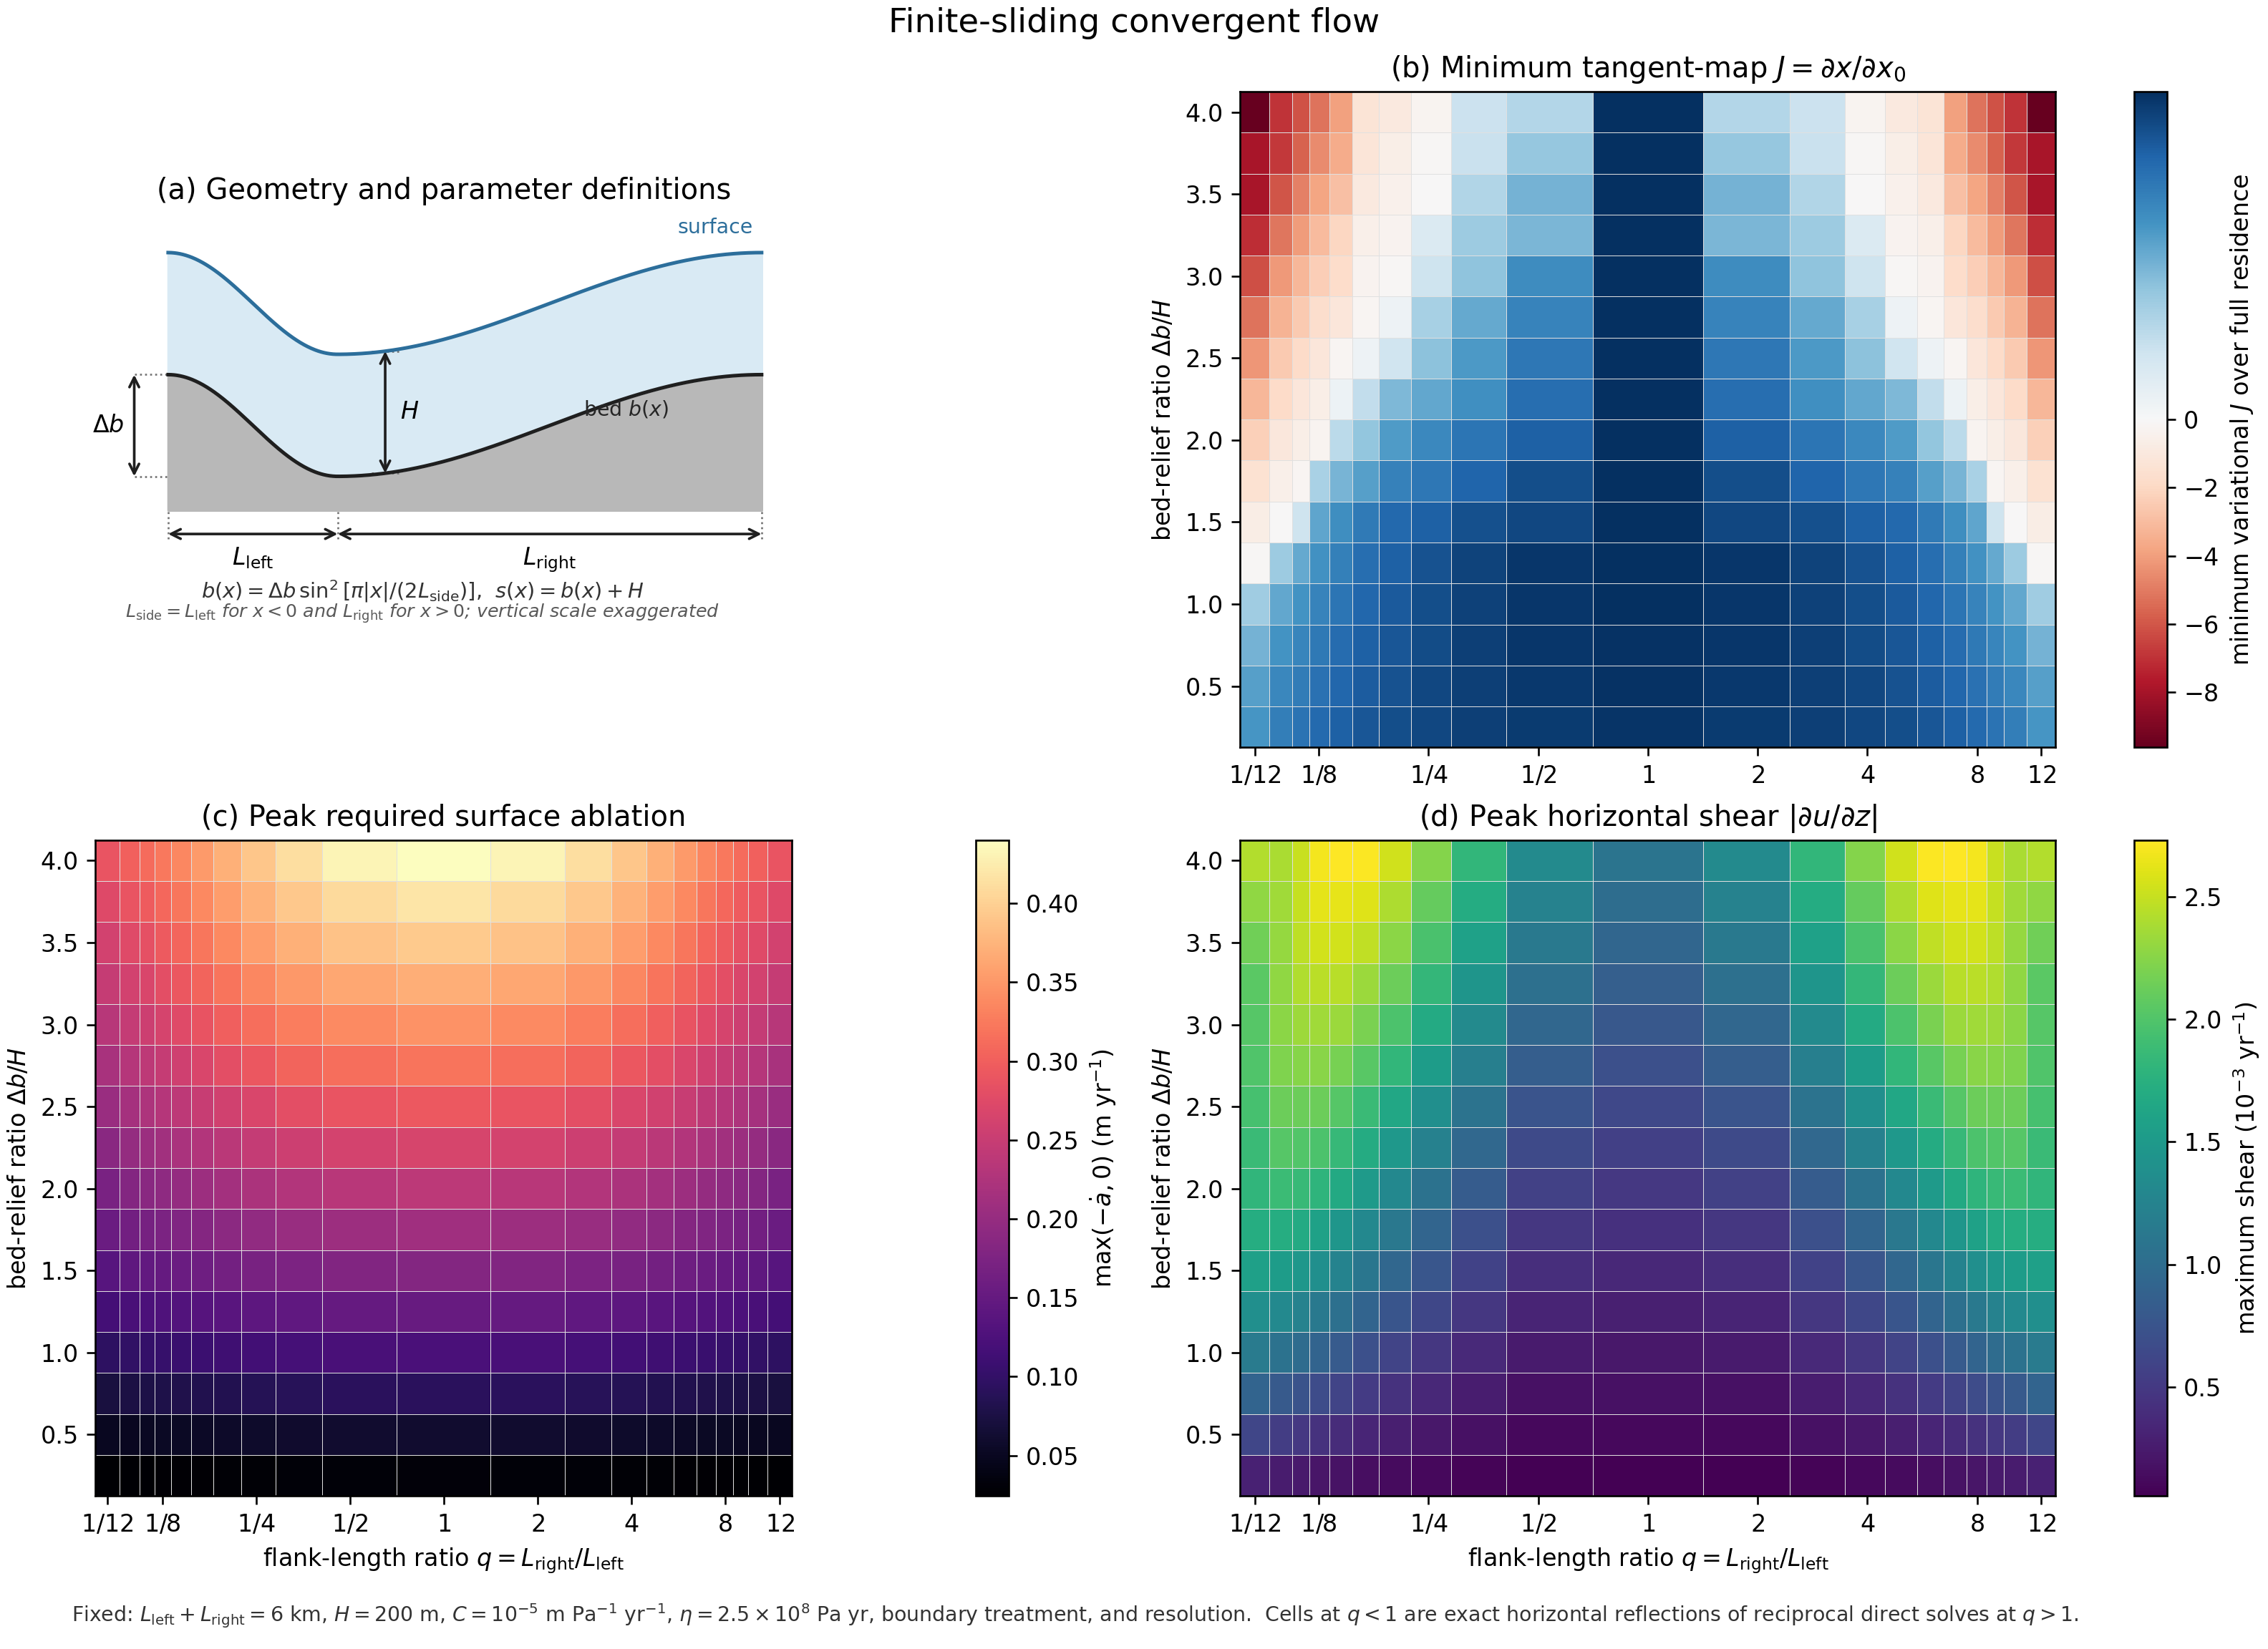

The data file committed next to this chart (first rows):
right_to_left_length_ratio, relief_to_thickness_ratio, left_length_m, right_length_m, relief_m, thickness_m, total_length_m, nx, nz, viscosity_Pa_yr, basal_drag_Pa_yr_per_m, sliding_mobility_m_per_Pa_yr, source_count_per_family, time_step_yr, sampler_nx, sampler_nsigma, solution_provenance, error, valid, status, minimum_Jx, left_source_minimum_Jx, right_source_minimum_Jx, minimum_Jx_neighbor_difference
0.08333, 0.25, 5538, 461.5, 50.0, 200.0, 6000, 180, 24, 250000000, 100000, 1e-05, 81, 50.0, 1201, 101, exact_horizontal_reflection, , True, valid, 0.5911, 0.9818, 0.5911, 0.628
0.1, 0.25, 5455, 545.5, 50.0, 200.0, 6000, 180, 24, 250000000, 100000, 1e-05, 81, 50.0, 1201, 101, exact_horizontal_reflection, , True, valid, 0.6889, 0.9738, 0.6889, 0.728
0.1111, 0.25, 5400, 600.0, 50.0, 200.0, 6000, 180, 24, 250000000, 100000, 1e-05, 81, 50.0, 1201, 101, exact_horizontal_reflection, , True, valid, 0.735, 0.9736, 0.735, 0.7778
0.125, 0.25, 5333, 666.7, 50.0, 200.0, 6000, 180, 24, 250000000, 100000, 1e-05, 81, 50.0, 1201, 101, exact_horizontal_reflection, , True, valid, 0.7784, 0.9711, 0.7784, 0.8244
0.1429, 0.25, 5250, 750.0, 50.0, 200.0, 6000, 180, 24, 250000000, 100000, 1e-05, 81, 50.0, 1201, 101, exact_horizontal_reflection, , True, valid, 0.8165, 0.9709, 0.8165, 0.8657
0.1667, 0.25, 5143, 857.1, 50.0, 200.0, 6000, 180, 24, 250000000, 100000, 1e-05, 81, 50.0, 1201, 101, exact_horizontal_reflection, , True, valid, 0.8525, 0.963, 0.8525, 0.9033
0.2, 0.25, 5000, 1000, 50.0, 200.0, 6000, 180, 24, 250000000, 100000, 1e-05, 81, 50.0, 1201, 101, exact_horizontal_reflection, , True, valid, 0.886, 0.958, 0.886, 0.9382
0.25, 0.25, 4800, 1200, 50.0, 200.0, 6000, 180, 24, 250000000, 100000, 1e-05, 81, 50.0, 1201, 101, exact_horizontal_reflection, , True, valid, 0.912, 0.9507, 0.912, 0.9661
0.3333, 0.25, 4500, 1500, 50.0, 200.0, 6000, 180, 24, 250000000, 100000, 1e-05, 81, 50.0, 1201, 101, exact_horizontal_reflection, , True, valid, 0.9378, 0.9556, 0.9378, 0.9904
0.5, 0.25, 4000, 2000, 50.0, 200.0, 6000, 180, 24, 250000000, 100000, 1e-05, 81, 50.0, 1201, 101, exact_horizontal_reflection, , True, valid, 0.9604, 0.9626, 0.9604, 1
1.0, 0.25, 3000, 3000, 50.0, 200.0, 6000, 180, 24, 250000000, 100000, 1e-05, 81, 50.0, 1201, 101, direct_solve, , True, valid, 0.9814, 0.9814, 0.9814, 1
2.0, 0.25, 2000, 4000, 50.0, 200.0, 6000, 180, 24, 250000000, 100000, 1e-05, 81, 50.0, 1201, 101, direct_solve, , True, valid, 0.9604, 0.9604, 0.9626, 1
3.0, 0.25, 1500, 4500, 50.0, 200.0, 6000, 180, 24, 250000000, 100000, 1e-05, 81, 50.0, 1201, 101, direct_solve, , True, valid, 0.9378, 0.9378, 0.9556, 0.9904
4.0, 0.25, 1200, 4800, 50.0, 200.0, 6000, 180, 24, 250000000, 100000, 1e-05, 81, 50.0, 1201, 101, direct_solve, , True, valid, 0.912, 0.912, 0.9507, 0.9661
5.0, 0.25, 1000, 5000, 50.0, 200.0, 6000, 180, 24, 250000000, 100000, 1e-05, 81, 50.0, 1201, 101, direct_solve, , True, valid, 0.886, 0.886, 0.958, 0.9382
6.0, 0.25, 857.1, 5143, 50.0, 200.0, 6000, 180, 24, 250000000, 100000, 1e-05, 81, 50.0, 1201, 101, direct_solve, , True, valid, 0.8525, 0.8525, 0.963, 0.9033
7.0, 0.25, 750.0, 5250, 50.0, 200.0, 6000, 180, 24, 250000000, 100000, 1e-05, 81, 50.0, 1201, 101, direct_solve, , True, valid, 0.8165, 0.8165, 0.9709, 0.8657
8.0, 0.25, 666.7, 5333, 50.0, 200.0, 6000, 180, 24, 250000000, 100000, 1e-05, 81, 50.0, 1201, 101, direct_solve, , True, valid, 0.7784, 0.7784, 0.9711, 0.8244
9.0, 0.25, 600.0, 5400, 50.0, 200.0, 6000, 180, 24, 250000000, 100000, 1e-05, 81, 50.0, 1201, 101, direct_solve, , True, valid, 0.735, 0.735, 0.9736, 0.7778
10.0, 0.25, 545.5, 5455, 50.0, 200.0, 6000, 180, 24, 250000000, 100000, 1e-05, 81, 50.0, 1201, 101, direct_solve, , True, valid, 0.6889, 0.6889, 0.9738, 0.728
12.0, 0.25, 461.5, 5538, 50.0, 200.0, 6000, 180, 24, 250000000, 100000, 1e-05, 81, 50.0, 1201, 101, direct_solve, , True, valid, 0.5911, 0.5911, 0.9818, 0.628
0.08333, 0.5, 5538, 461.5, 100.0, 200.0, 6000, 180, 24, 250000000, 100000, 1e-05, 81, 50.0, 1201, 101, exact_horizontal_reflection, , True, valid, 0.5487, 0.9953, 0.5487, 0.5917
0.1, 0.5, 5455, 545.5, 100.0, 200.0, 6000, 180, 24, 250000000, 100000, 1e-05, 81, 50.0, 1201, 101, exact_horizontal_reflection, , True, valid, 0.6521, 0.9953, 0.6521, 0.696
0.1111, 0.5, 5400, 600.0, 100.0, 200.0, 6000, 180, 24, 250000000, 100000, 1e-05, 81, 50.0, 1201, 101, exact_horizontal_reflection, , True, valid, 0.7011, 0.9916, 0.7011, 0.7489
0.125, 0.5, 5333, 666.7, 100.0, 200.0, 6000, 180, 24, 250000000, 100000, 1e-05, 81, 50.0, 1201, 101, exact_horizontal_reflection, , True, valid, 0.7483, 0.9922, 0.7483, 0.8
0.1429, 0.5, 5250, 750.0, 100.0, 200.0, 6000, 180, 24, 250000000, 100000, 1e-05, 81, 50.0, 1201, 101, exact_horizontal_reflection, , True, valid, 0.7932, 0.9948, 0.7932, 0.8499
0.1667, 0.5, 5143, 857.1, 100.0, 200.0, 6000, 180, 24, 250000000, 100000, 1e-05, 81, 50.0, 1201, 101, exact_horizontal_reflection, , True, valid, 0.8331, 0.9945, 0.8331, 0.8921
0.2, 0.5, 5000, 1000, 100.0, 200.0, 6000, 180, 24, 250000000, 100000, 1e-05, 81, 50.0, 1201, 101, exact_horizontal_reflection, , True, valid, 0.8704, 0.9902, 0.8704, 0.9342
0.25, 0.5, 4800, 1200, 100.0, 200.0, 6000, 180, 24, 250000000, 100000, 1e-05, 81, 50.0, 1201, 101, exact_horizontal_reflection, , True, valid, 0.909, 0.9879, 0.909, 0.9682
0.3333, 0.5, 4500, 1500, 100.0, 200.0, 6000, 180, 24, 250000000, 100000, 1e-05, 81, 50.0, 1201, 101, exact_horizontal_reflection, , True, valid, 0.9412, 0.994, 0.9412, 0.9952
0.5, 0.5, 4000, 2000, 100.0, 200.0, 6000, 180, 24, 250000000, 100000, 1e-05, 81, 50.0, 1201, 101, exact_horizontal_reflection, , True, valid, 0.9653, 0.9911, 0.9653, 1
1.0, 0.5, 3000, 3000, 100.0, 200.0, 6000, 180, 24, 250000000, 100000, 1e-05, 81, 50.0, 1201, 101, direct_solve, , True, valid, 0.9853, 0.9853, 0.9853, 1
2.0, 0.5, 2000, 4000, 100.0, 200.0, 6000, 180, 24, 250000000, 100000, 1e-05, 81, 50.0, 1201, 101, direct_solve, , True, valid, 0.9653, 0.9653, 0.9911, 1
3.0, 0.5, 1500, 4500, 100.0, 200.0, 6000, 180, 24, 250000000, 100000, 1e-05, 81, 50.0, 1201, 101, direct_solve, , True, valid, 0.9412, 0.9412, 0.994, 0.9952
4.0, 0.5, 1200, 4800, 100.0, 200.0, 6000, 180, 24, 250000000, 100000, 1e-05, 81, 50.0, 1201, 101, direct_solve, , True, valid, 0.909, 0.909, 0.9879, 0.9682
5.0, 0.5, 1000, 5000, 100.0, 200.0, 6000, 180, 24, 250000000, 100000, 1e-05, 81, 50.0, 1201, 101, direct_solve, , True, valid, 0.8704, 0.8704, 0.9902, 0.9342
6.0, 0.5, 857.1, 5143, 100.0, 200.0, 6000, 180, 24, 250000000, 100000, 1e-05, 81, 50.0, 1201, 101, direct_solve, , True, valid, 0.8331, 0.8331, 0.9945, 0.8921
7.0, 0.5, 750.0, 5250, 100.0, 200.0, 6000, 180, 24, 250000000, 100000, 1e-05, 81, 50.0, 1201, 101, direct_solve, , True, valid, 0.7932, 0.7932, 0.9948, 0.8499
8.0, 0.5, 666.7, 5333, 100.0, 200.0, 6000, 180, 24, 250000000, 100000, 1e-05, 81, 50.0, 1201, 101, direct_solve, , True, valid, 0.7483, 0.7483, 0.9922, 0.8
9.0, 0.5, 600.0, 5400, 100.0, 200.0, 6000, 180, 24, 250000000, 100000, 1e-05, 81, 50.0, 1201, 101, direct_solve, , True, valid, 0.7011, 0.7011, 0.9916, 0.7489
10.0, 0.5, 545.5, 5455, 100.0, 200.0, 6000, 180, 24, 250000000, 100000, 1e-05, 81, 50.0, 1201, 101, direct_solve, , True, valid, 0.6521, 0.6521, 0.9953, 0.696
12.0, 0.5, 461.5, 5538, 100.0, 200.0, 6000, 180, 24, 250000000, 100000, 1e-05, 81, 50.0, 1201, 101, direct_solve, , True, valid, 0.5487, 0.5487, 0.9953, 0.5917
0.08333, 0.75, 5538, 461.5, 150.0, 200.0, 6000, 180, 24, 250000000, 100000, 1e-05, 81, 50.0, 1201, 101, exact_horizontal_reflection, , True, valid, 0.4756, 0.9965, 0.4756, 0.5178
0.1, 0.75, 5455, 545.5, 150.0, 200.0, 6000, 180, 24, 250000000, 100000, 1e-05, 81, 50.0, 1201, 101, exact_horizontal_reflection, , True, valid, 0.6008, 0.9963, 0.6008, 0.6494
0.1111, 0.75, 5400, 600.0, 150.0, 200.0, 6000, 180, 24, 250000000, 100000, 1e-05, 81, 50.0, 1201, 101, exact_horizontal_reflection, , True, valid, 0.6595, 0.9962, 0.6595, 0.7112
0.125, 0.75, 5333, 666.7, 150.0, 200.0, 6000, 180, 24, 250000000, 100000, 1e-05, 81, 50.0, 1201, 101, exact_horizontal_reflection, , True, valid, 0.7184, 0.9962, 0.7184, 0.7723
0.1429, 0.75, 5250, 750.0, 150.0, 200.0, 6000, 180, 24, 250000000, 100000, 1e-05, 81, 50.0, 1201, 101, exact_horizontal_reflection, , True, valid, 0.7661, 0.9959, 0.7661, 0.8244
0.1667, 0.75, 5143, 857.1, 150.0, 200.0, 6000, 180, 24, 250000000, 100000, 1e-05, 81, 50.0, 1201, 101, exact_horizontal_reflection, , True, valid, 0.8137, 0.9962, 0.8137, 0.8748
0.2, 0.75, 5000, 1000, 150.0, 200.0, 6000, 180, 24, 250000000, 100000, 1e-05, 81, 50.0, 1201, 101, exact_horizontal_reflection, , True, valid, 0.8541, 0.9957, 0.8541, 0.9235
0.25, 0.75, 4800, 1200, 150.0, 200.0, 6000, 180, 24, 250000000, 100000, 1e-05, 81, 50.0, 1201, 101, exact_horizontal_reflection, , True, valid, 0.8974, 0.9951, 0.8974, 0.9726
0.3333, 0.75, 4500, 1500, 150.0, 200.0, 6000, 180, 24, 250000000, 100000, 1e-05, 81, 50.0, 1201, 101, exact_horizontal_reflection, , True, valid, 0.9375, 0.9953, 0.9375, 1
0.5, 0.75, 4000, 2000, 150.0, 200.0, 6000, 180, 24, 250000000, 100000, 1e-05, 81, 50.0, 1201, 101, exact_horizontal_reflection, , True, valid, 0.9697, 0.9938, 0.9697, 1
1.0, 0.75, 3000, 3000, 150.0, 200.0, 6000, 180, 24, 250000000, 100000, 1e-05, 81, 50.0, 1201, 101, direct_solve, , True, valid, 0.9889, 0.9889, 0.9889, 1
2.0, 0.75, 2000, 4000, 150.0, 200.0, 6000, 180, 24, 250000000, 100000, 1e-05, 81, 50.0, 1201, 101, direct_solve, , True, valid, 0.9697, 0.9697, 0.9938, 1
3.0, 0.75, 1500, 4500, 150.0, 200.0, 6000, 180, 24, 250000000, 100000, 1e-05, 81, 50.0, 1201, 101, direct_solve, , True, valid, 0.9375, 0.9375, 0.9953, 1
4.0, 0.75, 1200, 4800, 150.0, 200.0, 6000, 180, 24, 250000000, 100000, 1e-05, 81, 50.0, 1201, 101, direct_solve, , True, valid, 0.8974, 0.8974, 0.9951, 0.9726
5.0, 0.75, 1000, 5000, 150.0, 200.0, 6000, 180, 24, 250000000, 100000, 1e-05, 81, 50.0, 1201, 101, direct_solve, , True, valid, 0.8541, 0.8541, 0.9957, 0.9235
6.0, 0.75, 857.1, 5143, 150.0, 200.0, 6000, 180, 24, 250000000, 100000, 1e-05, 81, 50.0, 1201, 101, direct_solve, , True, valid, 0.8137, 0.8137, 0.9962, 0.8748
7.0, 0.75, 750.0, 5250, 150.0, 200.0, 6000, 180, 24, 250000000, 100000, 1e-05, 81, 50.0, 1201, 101, direct_solve, , True, valid, 0.7661, 0.7661, 0.9959, 0.8244
8.0, 0.75, 666.7, 5333, 150.0, 200.0, 6000, 180, 24, 250000000, 100000, 1e-05, 81, 50.0, 1201, 101, direct_solve, , True, valid, 0.7184, 0.7184, 0.9962, 0.7723
... 276 more rows
